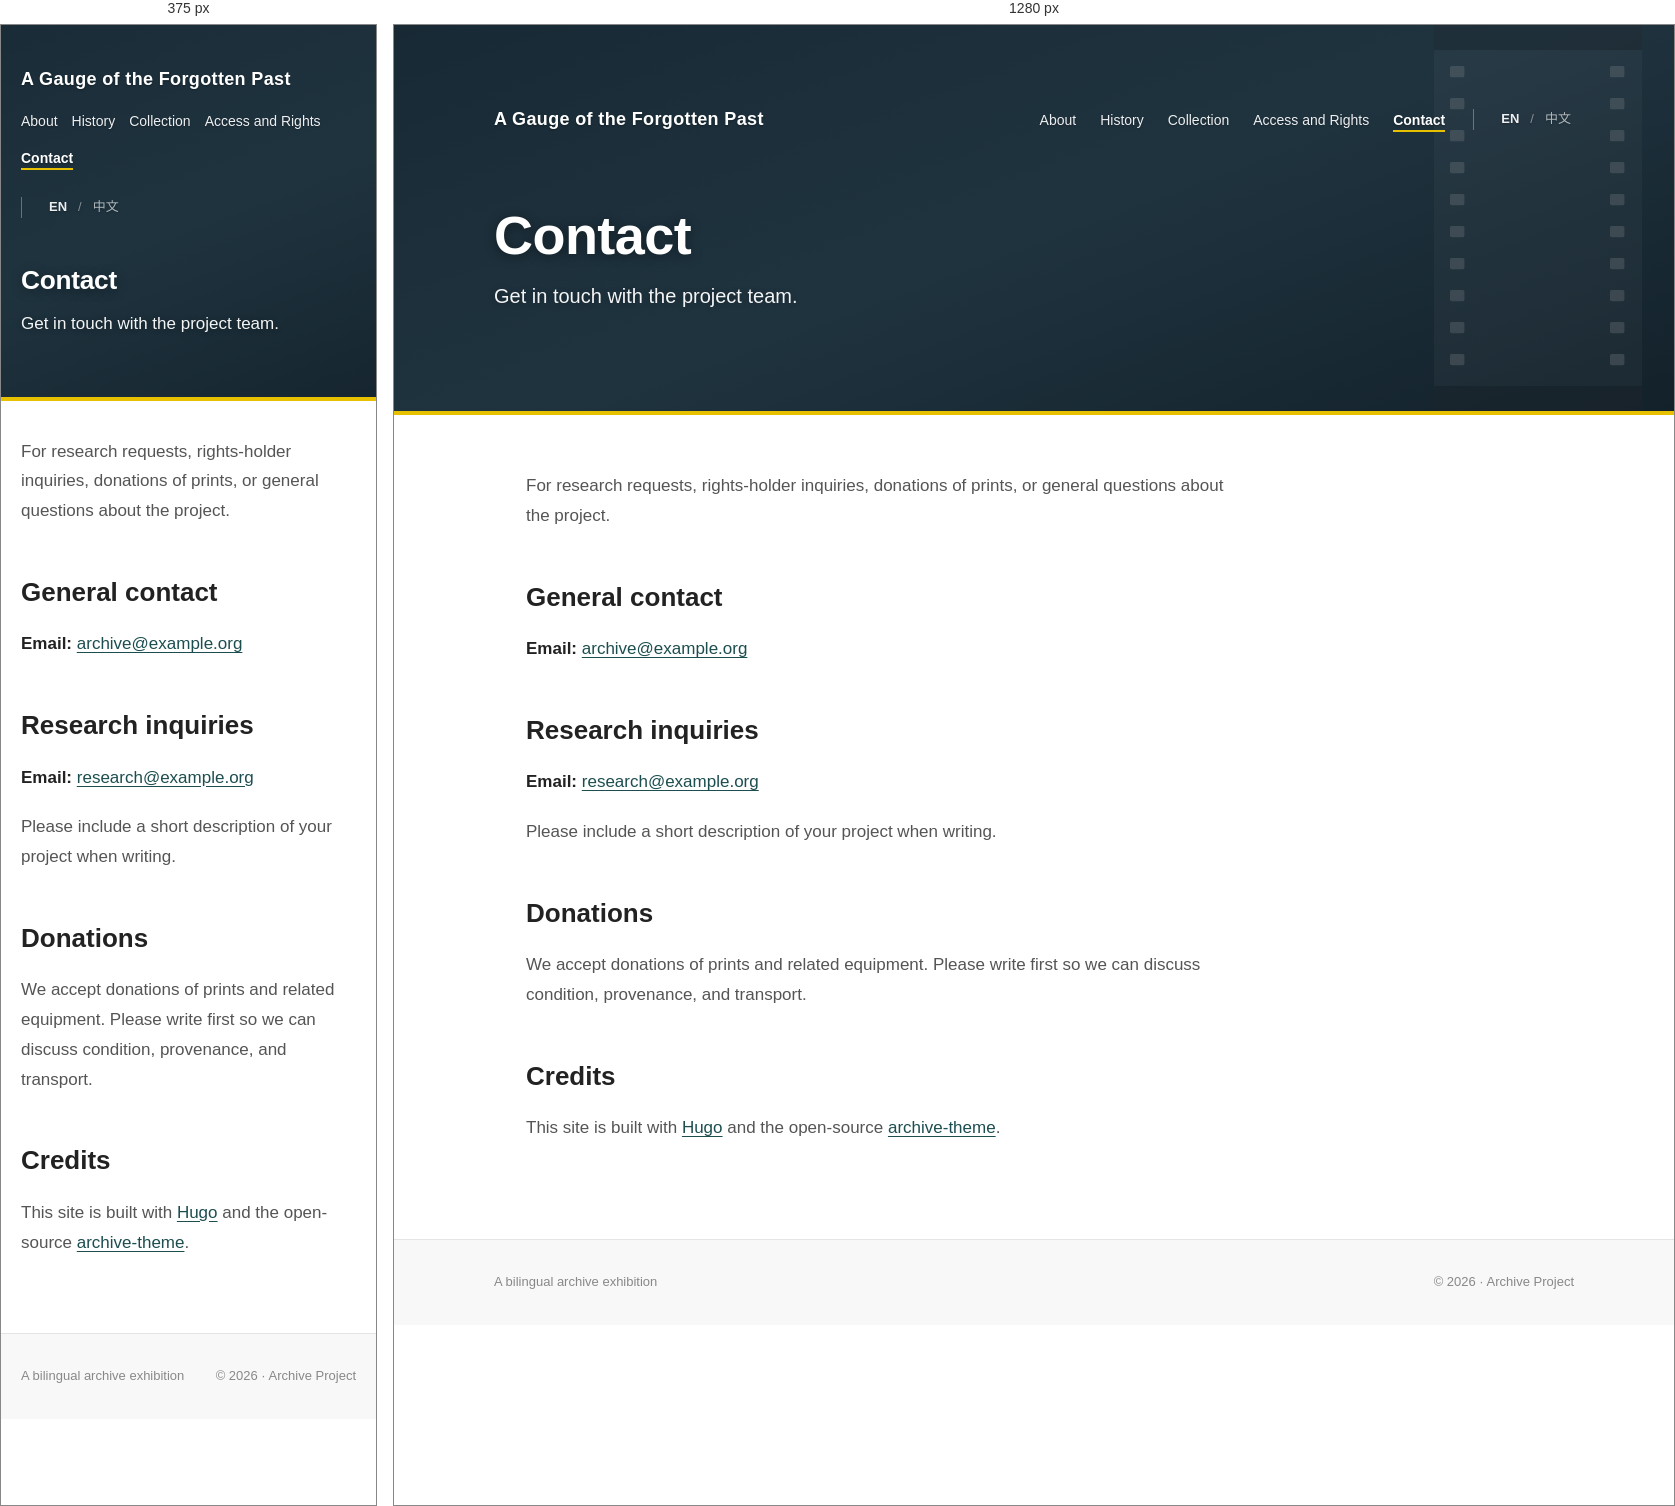
Rendered at 375 px and 1280 px, left to right.

<!-- file: index.html -->
<!DOCTYPE html>
<html lang="en">
<head><script src="/livereload.js?mindelay=10&amp;v=2&amp;port=1313&amp;path=livereload" data-no-instant defer></script>
<meta charset="UTF-8">
<meta name="viewport" content="width=device-width, initial-scale=1.0">
<title>Contact — A Gauge of the Forgotten Past</title>

<meta name="generator" content="Hugo 0.152.2">


<link rel="preconnect" href="https://fonts.googleapis.com">
<link rel="preconnect" href="https://fonts.gstatic.com" crossorigin>
<link href="https://fonts.googleapis.com/css2?family=Source+Sans+3:wght@300;400;600;700&family=Noto+Sans+SC:wght@300;400;500;600;700&display=swap" rel="stylesheet">



  
  <link rel="stylesheet" href="/css/main.min.773796c8af5de312873f6019e8444adf33197435647988b1d35fbd74b231e92d.css" integrity="sha256-dzeWyK9d4xKHP2AZ6ERK3zMZdDVkeYix01&#43;9dLIx6S0=">





</head>
<body lang="en">





  


<header class="banner" style="background-image: url(&#34;/images/banner-default.svg&#34;);">
  <div class="banner-inner">

    <nav class="banner-nav">
      <a href="/" class="brand">A Gauge of the Forgotten Past</a>

      <div class="banner-nav-right">
        <ul class="nav-links">
          
            
            
            
              
            
            
            
              
            
            <li><a href="/about/">About</a></li>
          
            
            
            
              
            
            
            
              
            
            <li><a href="/history/">History</a></li>
          
            
            
            
              
            
            
            
              
            
            <li><a href="/collection/">Collection</a></li>
          
            
            
            
              
            
            
            
              
            
            <li><a href="/access/">Access and Rights</a></li>
          
            
            
            
              
            
            
            
              
                
              
            
            <li><a href="/contact/" class="active">Contact</a></li>
          
        </ul>

        

<div class="lang-toggle">
  
  
    
    
      <span class="current">EN</span>
    
  
    <span class="sep">/</span>
    
      
      
      
        
      
        
      
      
      
      
        <a href="/zh/contact/" hreflang="zh">中文</a>
      
    
  
</div>


      </div>
    </nav>

    
    
    <h1 class="banner-title">Contact</h1>
    
      <p class="banner-subtitle">Get in touch with the project team.</p>
    

  </div>
</header>


<main class="container">
  



  <article class="prose"><p>For research requests, rights-holder inquiries, donations of prints, or general questions about the project.</p>
<h2 id="general-contact">General contact</h2>
<p><strong>Email:</strong> <a href="mailto:archive@example.org">archive@example.org</a></p>
<h2 id="research-inquiries">Research inquiries</h2>
<p><strong>Email:</strong> <a href="mailto:research@example.org">research@example.org</a></p>
<p>Please include a short description of your project when writing.</p>
<h2 id="donations">Donations</h2>
<p>We accept donations of prints and related equipment. Please write first so we can discuss condition, provenance, and transport.</p>
<h2 id="credits">Credits</h2>
<p>This site is built with <a href="https://gohugo.io">Hugo</a> and the open-source <a href="https://github.com/yourname/archive-theme">archive-theme</a>.</p>
</article>






</main>

<footer class="site-footer">
  <div class="footer-inner">
    <div>A bilingual archive exhibition</div>
    <div>© 2026 · Archive Project</div>
  </div>
</footer>


</body>
</html>


/* @media block from main.min.773796c8af5de312873f6019e8444adf33197435647988b1d35fbd74b231e92d.css */
@media(max-width:800px){:root{--page-pad:20px}.banner{padding:40px var(--page-pad)60px}.banner-nav{flex-direction:column;align-items:flex-start;margin-bottom:48px}.banner-nav-right{width:100%;justify-content:space-between}.nav-links{gap:14px;font-size:13px}.banner-title{font-size:clamp(26px,7vw,36px)}.banner-subtitle{font-size:17px}.container{padding:36px var(--page-pad)}.meta-table{grid-template-columns:1fr;gap:4px;padding:16px}.meta-table dt{margin-top:8px}.prose figure.wide{width:100%;margin-left:0;max-width:100%}}